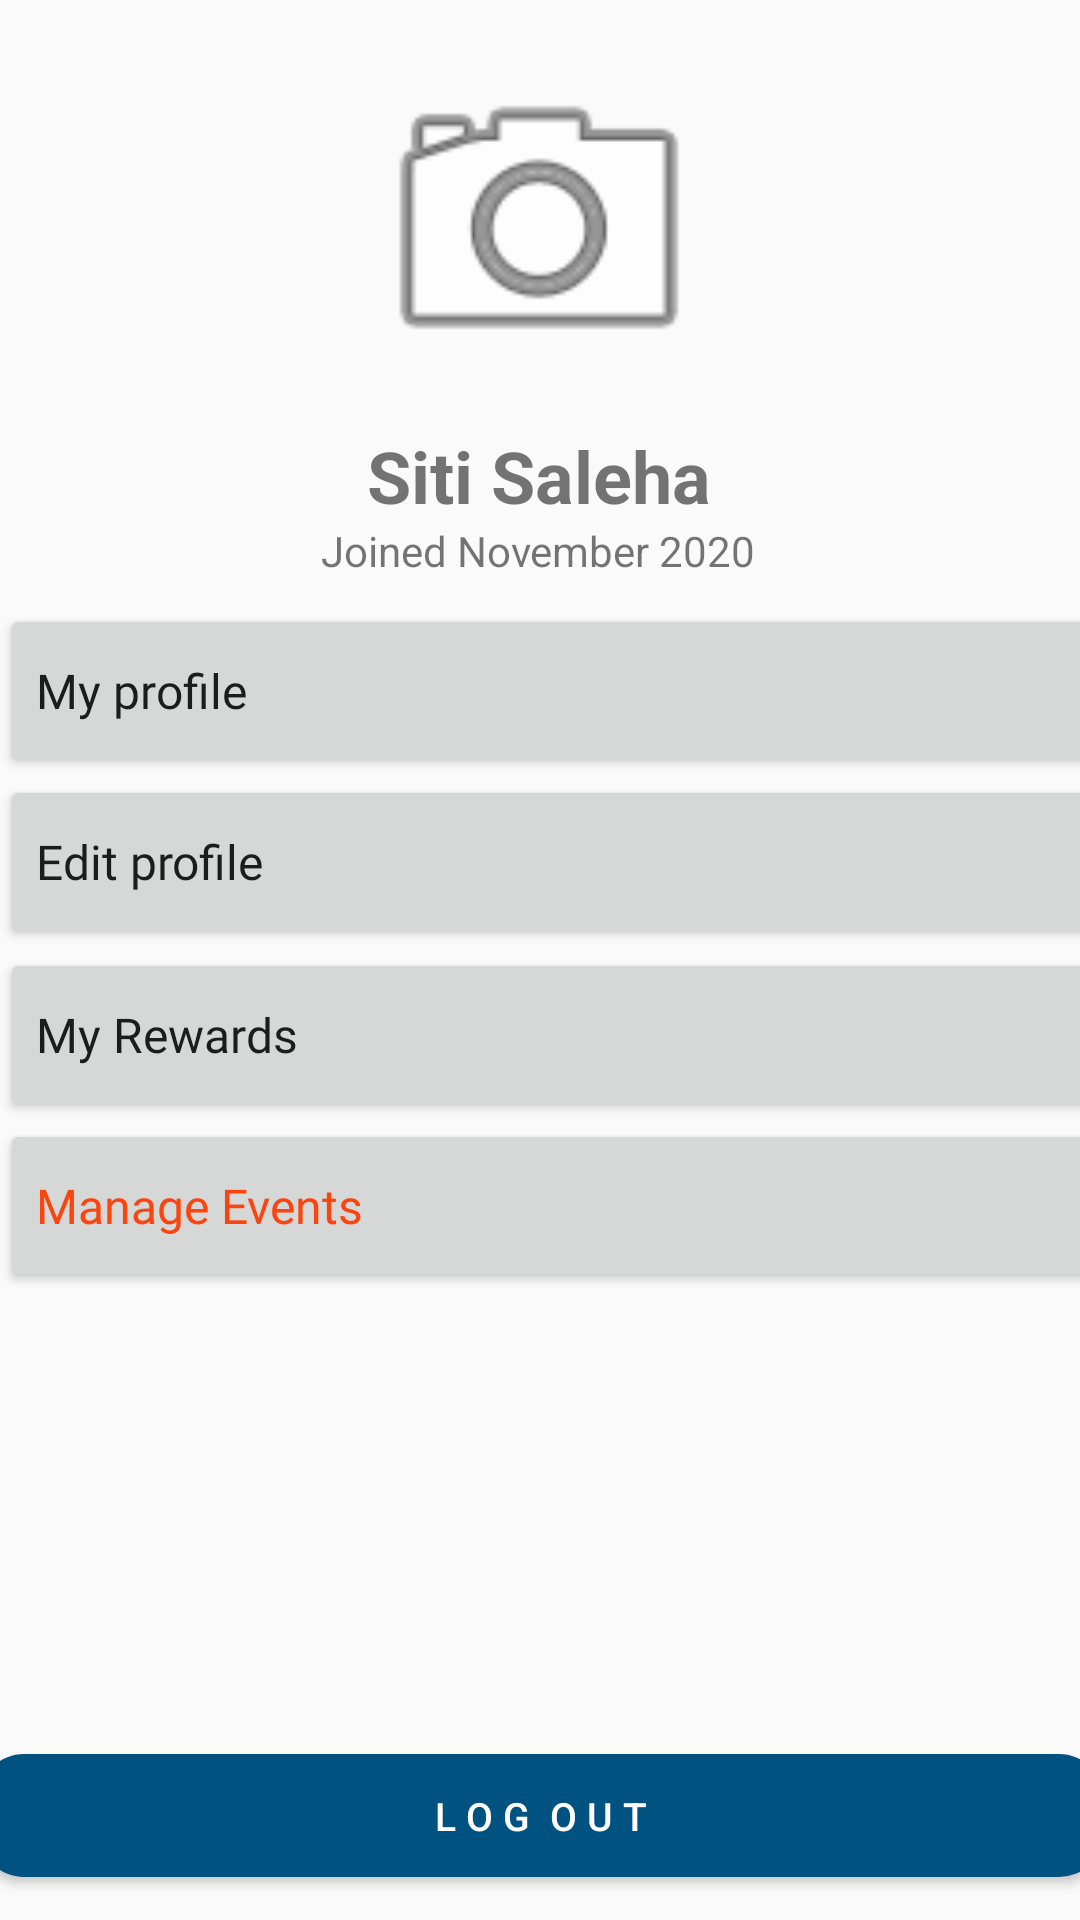

Layout XML and referenced resources for this Android screen:
<!-- AndroidManifest.xml: application theme Theme.AppCompat.Light.NoActionBar -->
<!-- res/layout/fragment_account.xml -->
<?xml version="1.0" encoding="utf-8"?>

<FrameLayout xmlns:android="http://schemas.android.com/apk/res/android"
    xmlns:app="http://schemas.android.com/apk/res-auto"
    xmlns:tools="http://schemas.android.com/tools"
    android:layout_width="match_parent"
    android:layout_height="match_parent"
    tools:context=".AccountFragment">

    

    <androidx.constraintlayout.widget.ConstraintLayout
        android:layout_width="match_parent"
        android:layout_height="match_parent">

        <Button
            android:id="@+id/btn_viewProfile"
            android:layout_width="410dp"
            android:layout_height="58dp"
            android:gravity="center|left"
            android:onClick="viewProfile"
            android:text="My profile"
            android:textAllCaps="false"
            android:fontFamily="@font/open_sans"
            android:textSize="16sp"
            app:layout_constraintBottom_toBottomOf="parent"
            app:layout_constraintEnd_toEndOf="parent"
            app:layout_constraintHorizontal_bias="0.0"
            app:layout_constraintStart_toStartOf="parent"
            app:layout_constraintTop_toTopOf="parent"
            app:layout_constraintVertical_bias="0.346" />

        <Button
            android:id="@+id/btn_Events"
            android:layout_width="410dp"
            android:layout_height="58dp"
            android:fontFamily="@font/open_sans"
            android:gravity="center|left"
            android:onClick="viewEvent"
            android:text="Manage Events"
            android:textAllCaps="false"
            android:textColor="#FC440F"
            android:textSize="16sp"
            app:layout_constraintBottom_toBottomOf="parent"
            app:layout_constraintEnd_toEndOf="parent"
            app:layout_constraintHorizontal_bias="0.0"
            app:layout_constraintStart_toStartOf="parent"
            app:layout_constraintTop_toTopOf="parent"
            app:layout_constraintVertical_bias="0.641" />

        <Button
            android:id="@+id/btn_Rewards"
            android:layout_width="410dp"
            android:layout_height="58dp"
            android:gravity="center|left"
            android:text="My Rewards"
            android:textAllCaps="false"
            android:fontFamily="@font/open_sans"
            android:textSize="16sp"
            app:layout_constraintBottom_toBottomOf="parent"
            app:layout_constraintEnd_toEndOf="parent"
            app:layout_constraintHorizontal_bias="0.0"
            app:layout_constraintStart_toStartOf="parent"
            app:layout_constraintTop_toTopOf="parent"
            app:layout_constraintVertical_bias="0.543" />


















        <Button
            android:id="@+id/btn_editProfile"
            android:layout_width="410dp"
            android:layout_height="58dp"
            android:gravity="center|left"
            android:onClick="editProfile"
            android:text="Edit profile"
            android:textAllCaps="false"
            android:fontFamily="@font/open_sans"
            android:textSize="16sp"
            app:layout_constraintBottom_toBottomOf="parent"
            app:layout_constraintEnd_toEndOf="parent"
            app:layout_constraintHorizontal_bias="0.0"
            app:layout_constraintStart_toStartOf="parent"
            app:layout_constraintTop_toTopOf="parent"
            app:layout_constraintVertical_bias="0.444" />

        <Button
            android:id="@+id/btn_logout"
            android:layout_width="375dp"
            android:layout_height="41dp"
            android:background="@drawable/round_btn_blue"
            android:onClick="logout"
            android:text="L o g  o u t"
            android:textColor="#FFFFFF"
            android:textColorHint="#FFFFFF"
            android:textSize="13sp"
            app:layout_constraintBottom_toBottomOf="parent"
            app:layout_constraintEnd_toEndOf="parent"
            app:layout_constraintStart_toStartOf="parent"
            app:layout_constraintTop_toTopOf="parent"
            app:layout_constraintVertical_bias="0.976" />

        <TextView
            android:id="@+id/ET_name_homepage"
            android:layout_width="wrap_content"
            android:layout_height="wrap_content"
            android:text="Siti Saleha"
            android:textSize="24sp"
            android:textStyle="bold"
            app:layout_constraintBottom_toBottomOf="parent"
            app:layout_constraintEnd_toEndOf="parent"
            app:layout_constraintHorizontal_bias="0.498"
            app:layout_constraintStart_toStartOf="parent"
            app:layout_constraintTop_toTopOf="parent"
            app:layout_constraintVertical_bias="0.234" />

        <TextView
            android:id="@+id/ET_joined_homepage"
            android:layout_width="wrap_content"
            android:layout_height="wrap_content"
            android:text="Joined November 2020"
            app:layout_constraintBottom_toBottomOf="parent"
            app:layout_constraintEnd_toEndOf="parent"
            app:layout_constraintHorizontal_bias="0.498"
            app:layout_constraintStart_toStartOf="parent"
            app:layout_constraintTop_toTopOf="parent"
            app:layout_constraintVertical_bias="0.28" />

        <com.google.android.material.imageview.ShapeableImageView
            android:id="@+id/IV_CoverPhoto4"
            android:layout_width="120dp"
            android:layout_height="120dp"
            android:layout_marginTop="5dp"
            android:adjustViewBounds="true"
            android:scaleType="fitXY"
            app:layout_constraintBottom_toBottomOf="parent"
            app:layout_constraintEnd_toEndOf="parent"
            app:layout_constraintHorizontal_bias="0.498"
            app:layout_constraintStart_toStartOf="parent"
            app:layout_constraintTop_toTopOf="parent"
            app:layout_constraintVertical_bias="0.018"
            app:shapeAppearanceOverlay="@style/ShapeAppearance.Image.PILL"
            app:srcCompat="@android:drawable/ic_menu_camera" />
    </androidx.constraintlayout.widget.ConstraintLayout>

</FrameLayout>
<!-- resources referenced by this layout -->
<resources>
  <!-- drawable round_btn_blue (drawable) -->
  <?xml version="1.0" encoding="utf-8"?>
  <shape xmlns:android="http://schemas.android.com/apk/res/android">
      <solid android:color="#005280"/>
      <corners
          android:topRightRadius="15dp"
          android:topLeftRadius="15dp"
          android:bottomLeftRadius="15dp"
          android:bottomRightRadius="15dp"
          />
  </shape>
  <style name="ShapeAppearance.Image.PILL" parent="">
          <item name="cornerFamily">rounded</item>
          <item name="cornerSize">50%</item>
      </style>
</resources>
